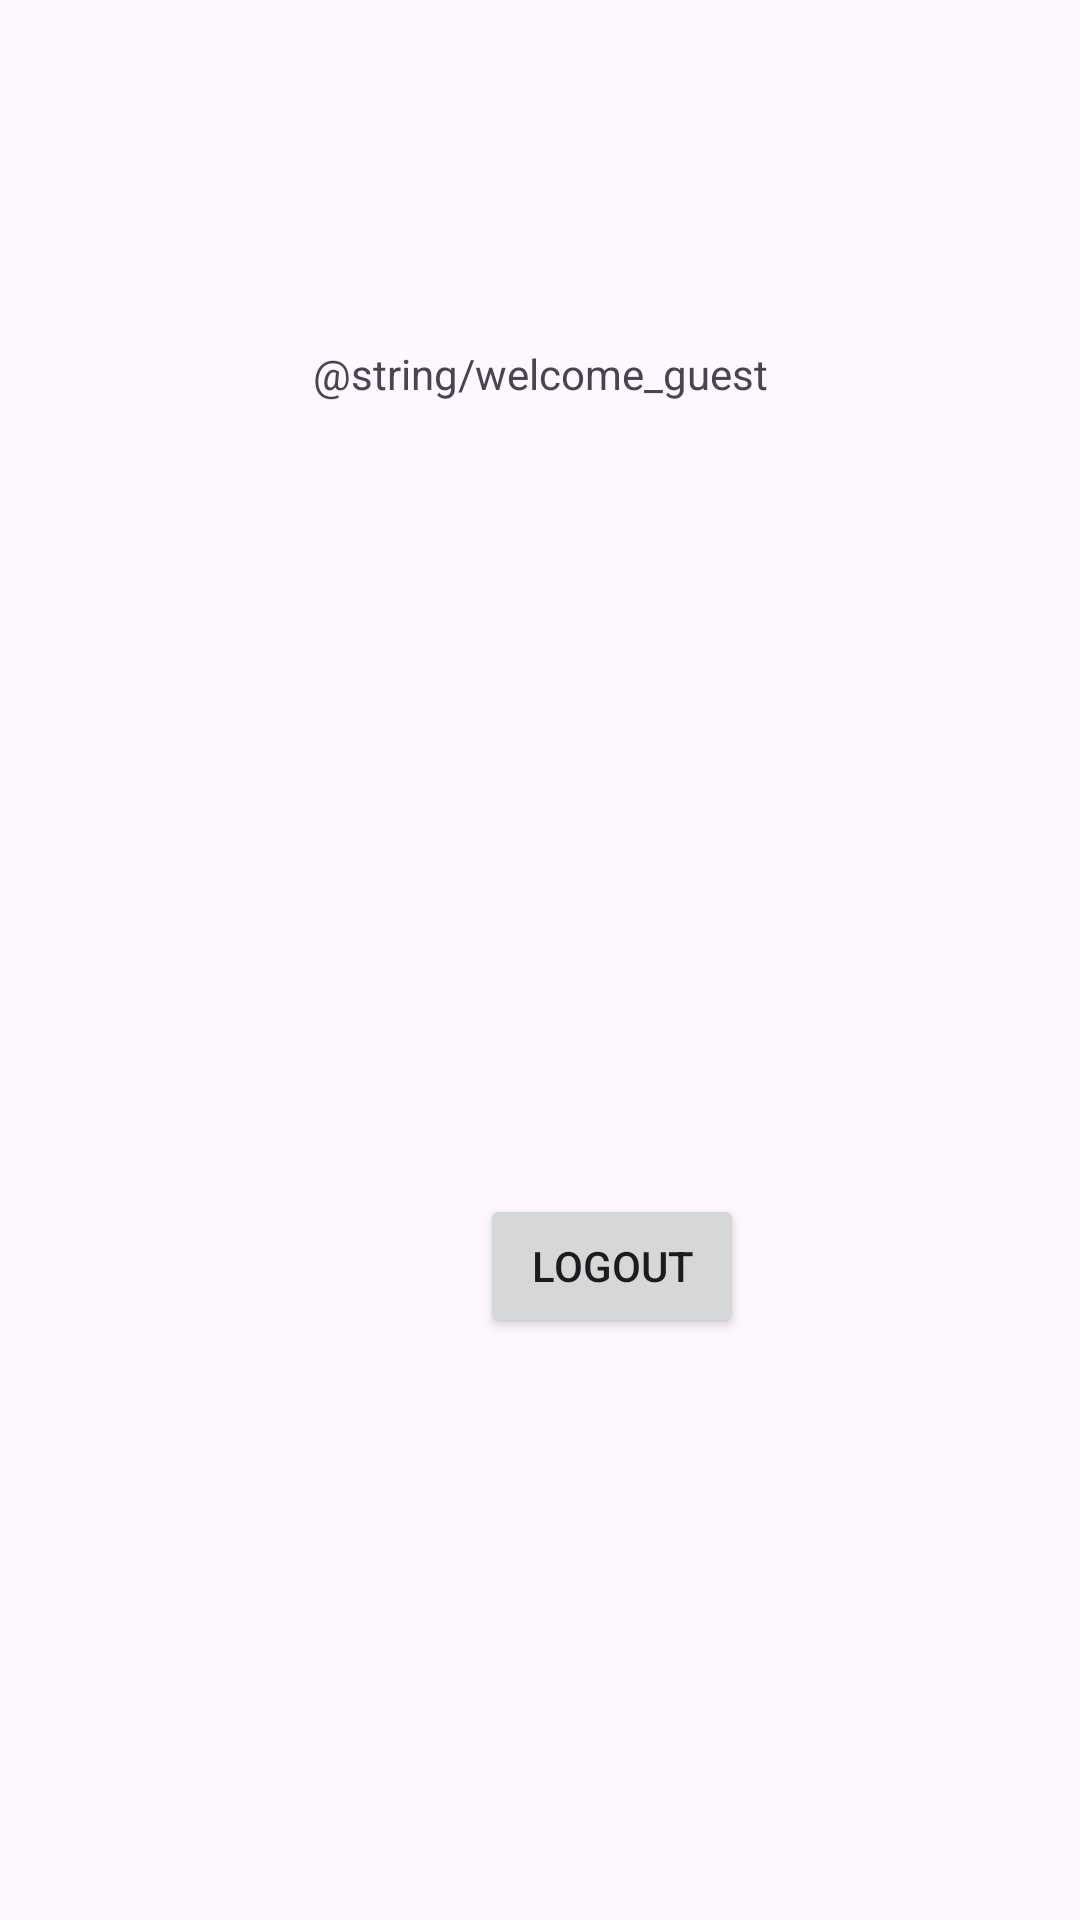

Produce the Android XML layout that renders to this screen, including the resource entries it uses.
<!-- AndroidManifest.xml: application theme Theme.TapDungeon -->
<!-- res/layout/activity_main.xml -->
<?xml version="1.0" encoding="utf-8"?>
<androidx.constraintlayout.widget.ConstraintLayout xmlns:android="http://schemas.android.com/apk/res/android"
    xmlns:app="http://schemas.android.com/apk/res-auto"
    xmlns:tools="http://schemas.android.com/tools"
    android:id="@+id/main"
    android:layout_width="match_parent"
    android:layout_height="match_parent"
    tools:context=".MainActivity">

    <TextView
        android:id="@+id/mainText"
        android:layout_width="wrap_content"
        android:layout_height="wrap_content"
        android:text="@string/welcome_guest"
        app:layout_constraintBottom_toBottomOf="parent"
        app:layout_constraintEnd_toEndOf="parent"
        app:layout_constraintStart_toStartOf="parent"
        app:layout_constraintTop_toTopOf="parent"
        app:layout_constraintVertical_bias="0.185" />

    <Button
        android:id="@+id/logoutBtn"
        android:layout_width="wrap_content"
        android:layout_height="wrap_content"
        android:layout_marginStart="160dp"
        android:layout_marginTop="264dp"
        android:text="LogOut"
        app:layout_constraintStart_toStartOf="parent"
        app:layout_constraintTop_toBottomOf="@+id/mainText" />

</androidx.constraintlayout.widget.ConstraintLayout>
<!-- resources referenced by this layout -->
<resources>
  <style name="Theme.TapDungeon" parent="Base.Theme.TapDungeon" />
  <style name="Base.Theme.TapDungeon" parent="Theme.Material3.DayNight.NoActionBar">
          
          
      </style>
</resources>
